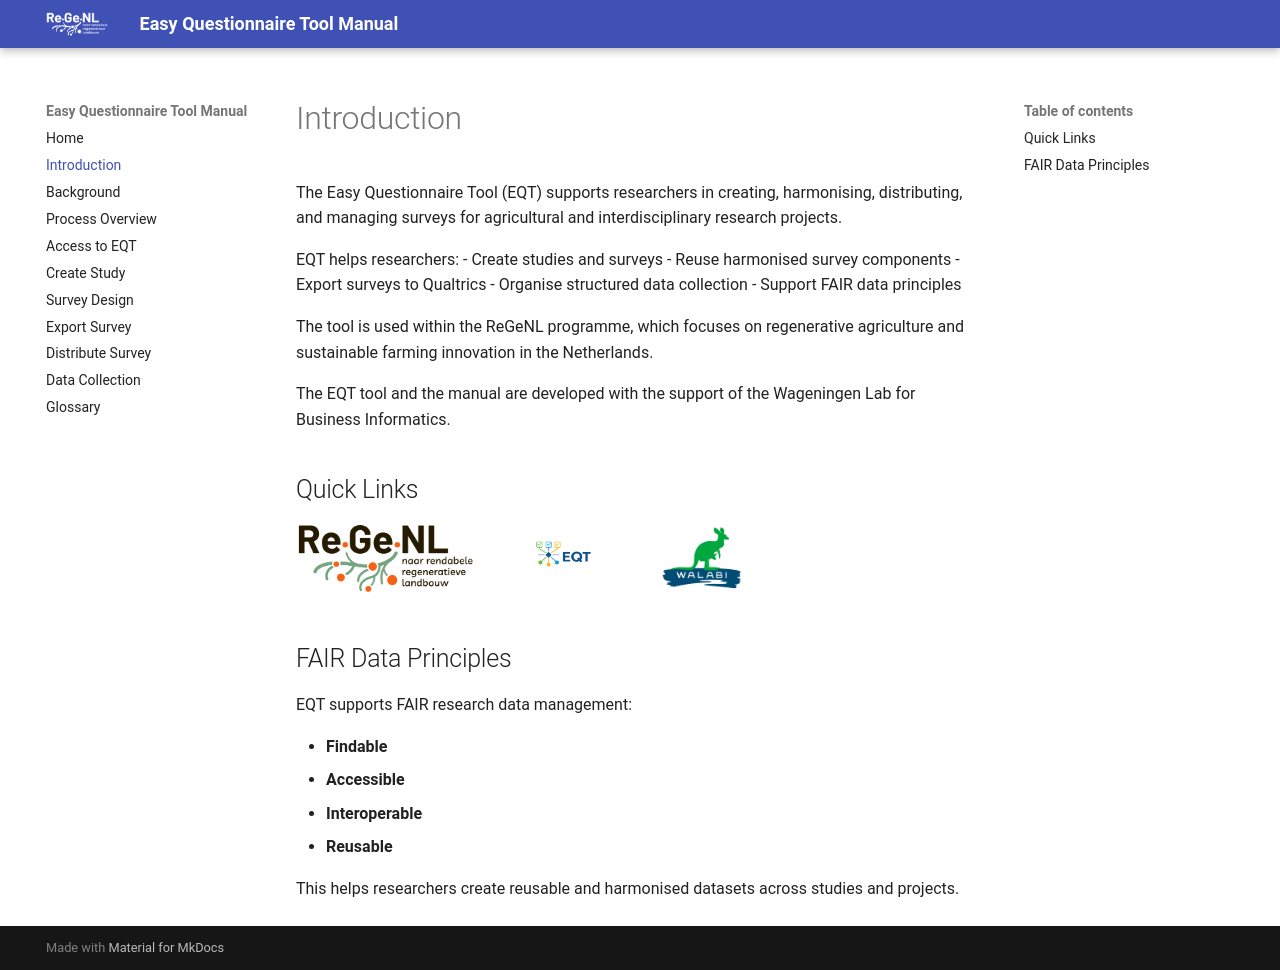

repository: TeamWalabi/EQTManual · page: introduction.html · generator: mkdocs

# Introduction

The Easy Questionnaire Tool (EQT) supports researchers in creating, harmonising, distributing, and managing surveys for agricultural and interdisciplinary research projects.

EQT helps researchers:
- Create studies and surveys
- Reuse harmonised survey components
- Export surveys to Qualtrics
- Organise structured data collection
- Support FAIR data principles

The tool is used within the ReGeNL programme, which focuses on regenerative agriculture and sustainable farming innovation in the Netherlands.

The EQT tool and the manual are developed with the support of the Wageningen Lab for Business Informatics.

## Quick Links

<div style="display:flex; gap:40px; align-items:center; flex-wrap:wrap;">

<a href="https://regenl.nl/" target="_blank" rel="noopener noreferrer">
  <img src="assets/logo-ReGeNL-web.png" alt="ReGeNL"
       style="height:70px;">
</a>

<a href="https://regenl.wser.wur.nl/auth/login/" target="_blank" rel="noopener noreferrer">
  <img src="assets/logoEQT.png" alt="EQT"
       style="height:70px;">
</a>

<a href="https://walabi.eu/" target="_blank" rel="noopener noreferrer">
  <img src="assets/walabi-logo-white.png" alt="Walabi"
       style="height:70px;">
</a>

</div>

## FAIR Data Principles

EQT supports FAIR research data management:

- **Findable**
- **Accessible**
- **Interoperable**
- **Reusable**

This helps researchers create reusable and harmonised datasets across studies and projects.
